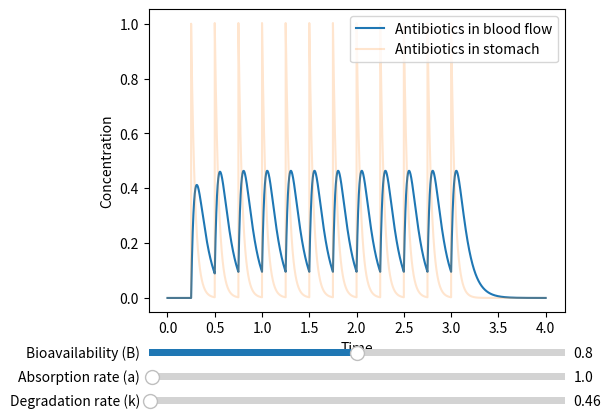

Recreate this plot in Python.
import numpy as np
import matplotlib.pyplot as plt
from scipy.integrate import solve_ivp, simpson
from matplotlib.widgets import Slider

def two_stage_ode(t, y, B, a, k):
    b, s = y
    dbdt = B*a*s - k*b
    dsdt = -a*s
    return [dbdt, dsdt]

def simulate_two_stage_ode(y0, B, a, k, tau, dose_times, end_time):
    t = np.array([])
    b = np.array([])
    s = np.array([])
    dose_interval = dose_times[1] - dose_times[0]

    #Measure variables
    maxima =       []
    minima =       []
    b_auc  =       []
    time_to_peak = []

    #non-dimensionalize parameters
    a = tau*a
    k = tau*k
    dose_interval = (1/tau)*dose_interval
    dose_times = (1/tau)*dose_times 
    end_time = (1/tau)*end_time
    
    times = np.concatenate(([0], dose_times, [end_time] ))
    
    for i in range(len(times) - 1):
        t_eval = np.linspace(times[i], times[i+1], 1001)

        sol = solve_ivp(two_stage_ode, (times[i], times[i+1]), y0, t_eval=t_eval, args=(B, a, k))
        t0 = times[i]

        b_auc.append(simpson(sol.y[0], x = sol.t))

        peak_index = np.argmax(sol.y[0])
        peak_time = sol.t[peak_index]
        time_to_peak.append(peak_time - t0)

        maxima.append(np.max(sol.y[0]))
        minima.append(np.min(sol.y[0]))


        t = np.concatenate((t, sol.t))
        b = np.concatenate((b, sol.y[0]))
        s = np.concatenate((s, sol.y[1]))
        y0 = [b[-1], s[-1] + 1] #get new initial value and apply pulse for new pill, 1 is nondimensionalized dose

    b_auc = np.array(b_auc)
    means = 1/dose_interval * b_auc
    
    return t, b, s, minima, maxima, b_auc, means, time_to_peak


if __name__ == '__main__':

    T12 = 1.5         #half-life of antibiotica in [h]
    k = np.log(2)/T12 #degredation rate of antibiotica in [1/h]
    B = 0.8           #bioavailibility
    a = 1             #absorption rate of antibiotics in the stomach [in 1/h] (need same units as k)

    D = 100           #dosis of an antibiotics pill in [mg]
    tau = 24          #rescaling with respect to [24h]

    dose_times = np.arange(6, 24*3 + 1, 6)
    end_time = 24*4
            
    y0 = [0,0] #initial condotions

    t, b, s, minima, maxima, b_auc, means, time_to_peak = simulate_two_stage_ode(y0, B, a, k, tau, dose_times, end_time)

    # Plotting setup
    fig, ax = plt.subplots()
    plt.subplots_adjust(left=0.25, bottom=0.25)
    b_line, = plt.plot(t, b, label='Antibiotics in blood flow')
    s_line, = plt.plot(t, s, label='Antibiotics in stomach', alpha=0.2)
    plt.xlabel('Time')
    plt.ylabel('Concentration')
    plt.legend()

    # Add sliders for parameters
    axcolor = 'lightgoldenrodyellow'
    ax_b = plt.axes([0.25, 0.15, 0.65, 0.03], facecolor=axcolor)
    ax_a = plt.axes([0.25, 0.10, 0.65, 0.03], facecolor=axcolor)
    ax_k = plt.axes([0.25, 0.05, 0.65, 0.03], facecolor=axcolor)

    slider_b = Slider(ax_b, 'Bioavailability (B)', 0.1, 1.5, valinit=B)
    slider_a = Slider(ax_a, 'Absorption rate (a)', 0.1, 100, valinit=a)
    slider_k = Slider(ax_k, 'Degradation rate (k)', 0.01, 100, valinit=k)

    # Update function for sliders
    def update(val):
        new_b = slider_b.val
        new_a = slider_a.val
        new_k = slider_k.val
        t, new_b_values, new_s_values, _, _, _, _, _ = simulate_two_stage_ode(y0, new_b, new_a, new_k, tau, dose_times, end_time)
        b_line.set_ydata(new_b_values)
        s_line.set_ydata(new_s_values)
        ax.relim()
        ax.autoscale_view()
        fig.canvas.draw_idle()

    # Attach update function to slider
    slider_b.on_changed(update)
    slider_a.on_changed(update)
    slider_k.on_changed(update)

    plt.show()
